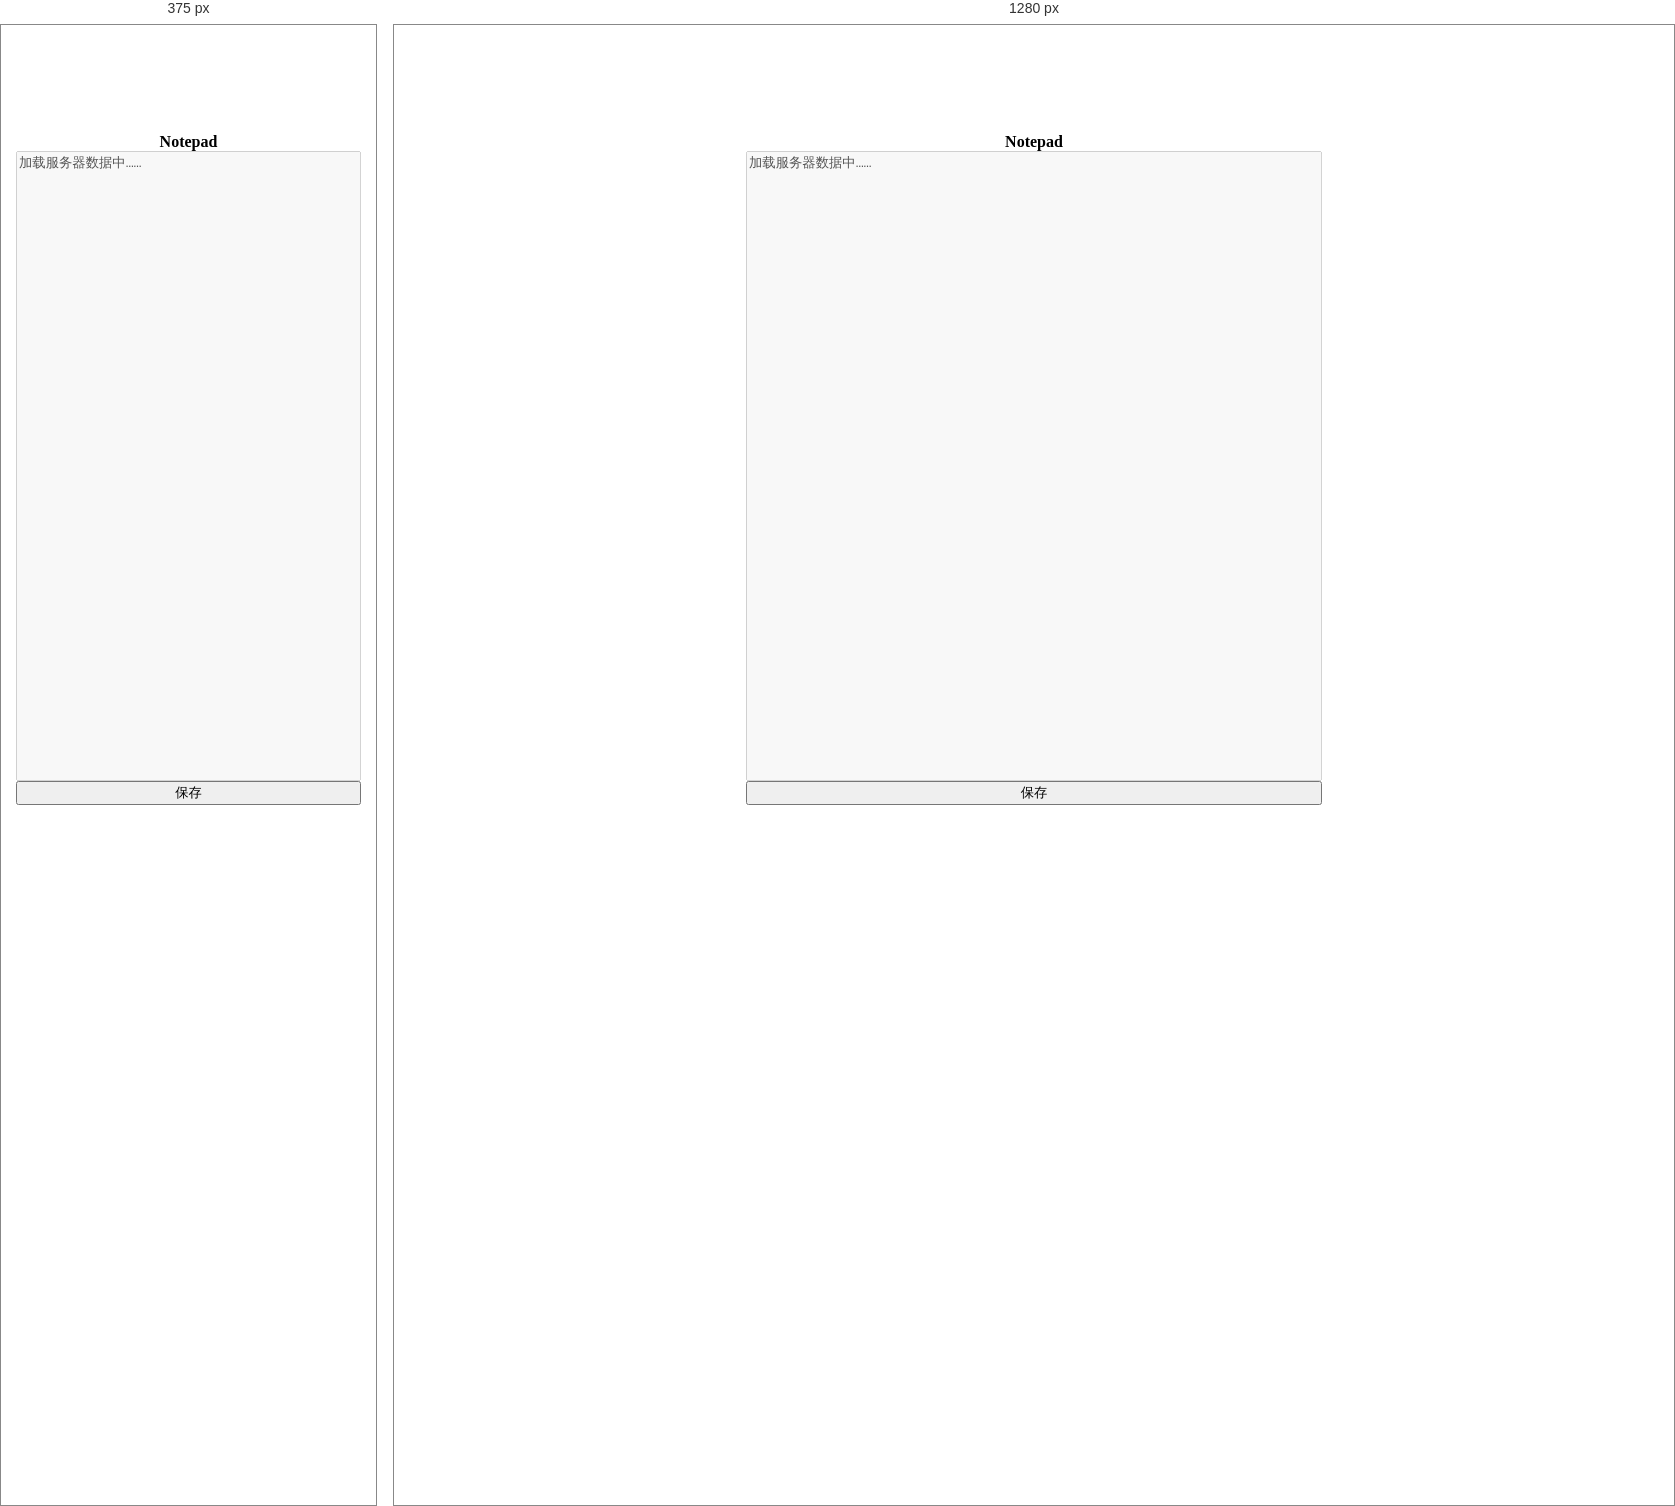
Rendered at 375 px and 1280 px, left to right.

<!-- file: ——notepad.html -->
<html>
	<head>
		<title>Notepad</title>
		<meta http-equiv="Content-Type" content="text/html; charset=UTF-8">
		<meta name="viewport" content="width=device-width, initial-scale=1.0, user-scalable=no, minimum-scale=1.0, maximum-scale=1.0"/>
        <link href="http://cdn.bootcss.com/alertify.js/0.3.11/alertify.default.min.css" rel="stylesheet">
        <link href="http://cdn.bootcss.com/alertify.js/0.3.11/alertify.core.min.css" rel="stylesheet">
		<link href="css/Notepad.css" rel="stylesheet" />
		<script src="http://cdn.bootcss.com/jquery/3.2.1/jquery.min.js"></script>
		<script src="http://cdn.bootcss.com/alertify.js/0.3.11/alertify.min.js"></script>
		<script src="js/Notepad.js"></script>
	</head>
	<body>
		<div id="form-framework">
			<h4>Notepad</h4>
			<form action="http://appextension.applinzi.com/php/notepad.php" method="post">
				<textarea name="text" disabled>加载服务器数据中……</textarea>
				<input type="submit" value="保存"/>
			</form>
		</div>
	</body>
</html>

/* @media block from Notepad.css */
@media(max-width:600px){
	#form-framework{
		width:92vw;
		margin-left:-46vw;
	}
}

/* @media block from Notepad.css */
@media(min-width:600px){
	#form-framework{
		width:576px;
		margin-left:-288px;
	}
}